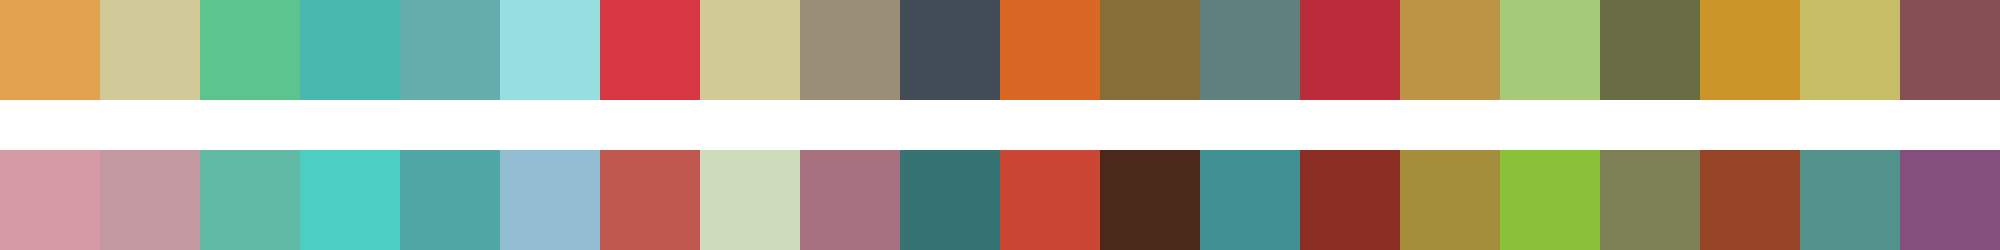

The table this chart was drawn from, first rows:
#e3a24e	#d2c998	#5cc48e	#49b8ae	#65acad	#96dedf	#d63742	#d1ca97	#9a8f76	#424c56	#da6724	#866e36	#60807e	#ba2c39	#bd9446	#a4ca7a	#686d44	#cc952a	#c9be68	#864e55
#d59aa4	#c398a0	#60baa4	#4ccfc2	#4fa7a6	#93bdd3	#c0584f	#cedcbc	#a8717f	#357472	#cc4733	#4b291a	#419093	#8d2e24	#a58e3b	#8ac139	#7d8054	#984527	#51928b	#854f7d
